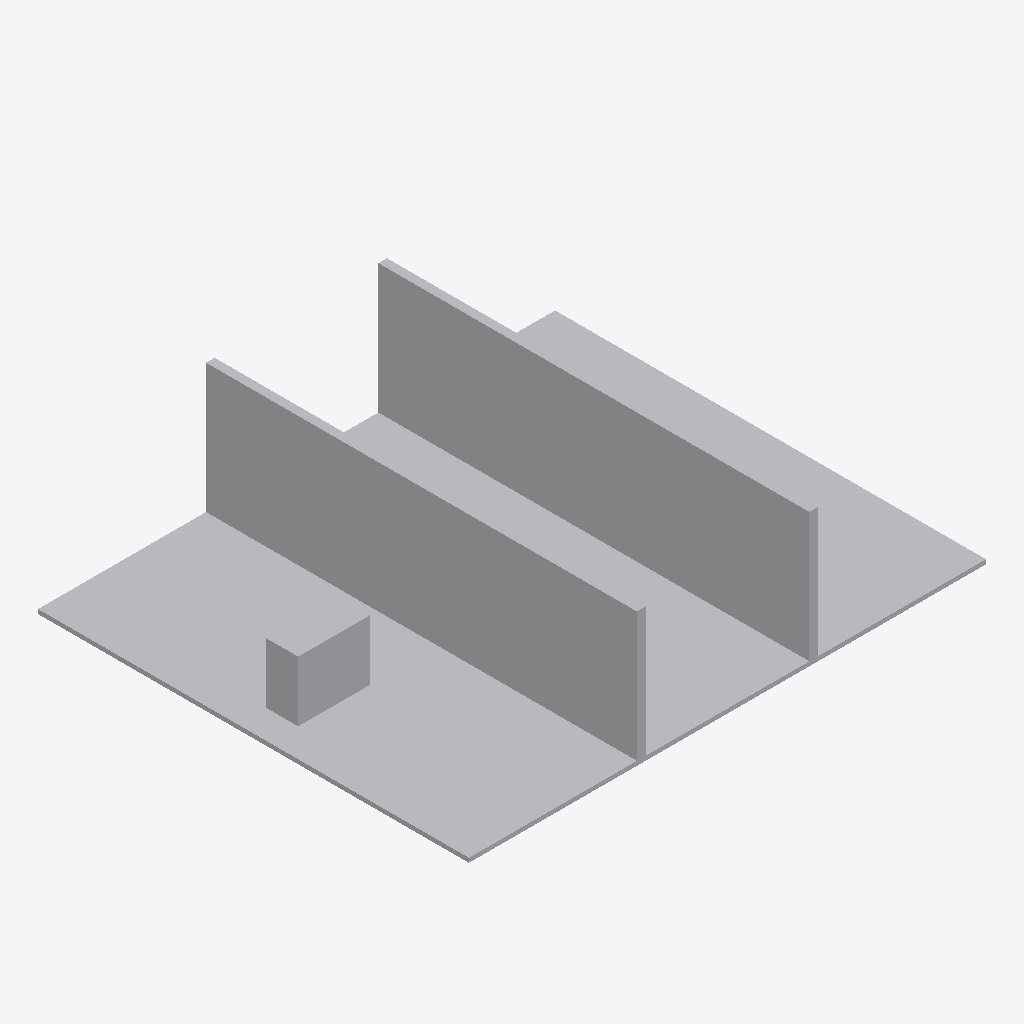
Isometric view of an IFC building model (IFC-SPF (STEP), schema IFC4, length unit metre), seen from the south-west, elements coloured by IFC class: 16 other elements (light grey).
Extent 12.0 m × 10.0 m × 3.1 m (x, y, z). Storeys (1): Synthetic level at 0.00 m. Elements (16): 16 IfcBuildingElementProxy.

HEADER;
FILE_DESCRIPTION(('ViewDefinition [CoordinationView]'),'2;1');
FILE_NAME('','2026-09-18T12:01:18',(''),(''),'IfcOpenShell 0.8.5-1c5b825','IfcOpenShell 0.8.5-1c5b825','');
FILE_SCHEMA(('IFC4'));
ENDSEC;
DATA;
#8=IFCPROJECT('1hFCNt3SLKHuWo9jhe_ygk',$,'random-7310',$,$,$,$,(#7),#2);
#14=IFCBUILDING('3cdpxgshHUX81gKKwVOdTz',$,'Synthetic building',$,$,#13,$,$,$,$,$,$);
#20=IFCBUILDINGSTOREY('2GeXCmcBTKCvpoNxaf1Z5W',$,'Synthetic level',$,$,#19,$,$,$,$);
#37=IFCBUILDINGELEMENTPROXY('3hCnbacXPS0AHwpsebD75W',$,'floor',$,'SYNTHETIC',#35,#36,$,$);
#97=IFCBUILDINGELEMENTPROXY('3GWij_K$bSK9SZ20lq_F0L',$,'wall-4-1',$,'SYNTHETIC',#95,#96,$,$);
#202=IFCBUILDINGELEMENTPROXY('0V3KF9EJnOj8CT5f0EiN5M',$,'wall-8-1',$,'SYNTHETIC',#200,#201,$,$);
#127=IFCBUILDINGELEMENTPROXY('38qiiT$9TVP8$llzmUMiy3',$,'wall-4-2',$,'SYNTHETIC',#125,#126,$,$);
#172=IFCBUILDINGELEMENTPROXY('21TnBcREXTo9AoTx6OebYQ',$,'wall-8-0',$,'SYNTHETIC',#170,#171,$,$);
#232=IFCBUILDINGELEMENTPROXY('0rUghMtU1V$R8$4GDT$xw7',$,'wall-8-2',$,'SYNTHETIC',#230,#231,$,$);
#52=IFCBUILDINGELEMENTPROXY('1VacU6FPLP6e2o5xIwtmoN',$,'equipment',$,'SYNTHETIC',#50,#51,$,$);
#82=IFCBUILDINGELEMENTPROXY('1VAi$bW6bUS9EIR5MNU8IJ',$,'panel-4-0',$,'SYNTHETIC',#80,#81,$,$);
#142=IFCBUILDINGELEMENTPROXY('2iIKQLziDPgv824c6t1O3N',$,'panel-4-2',$,'SYNTHETIC',#140,#141,$,$);
#187=IFCBUILDINGELEMENTPROXY('2xBd7SPG1HnBJsprsGkW1k',$,'panel-8-0',$,'SYNTHETIC',#185,#186,$,$);
#247=IFCBUILDINGELEMENTPROXY('3zk9X_$O1HVuLX4KqUw9e0',$,'panel-8-2',$,'SYNTHETIC',#245,#246,$,$);
#217=IFCBUILDINGELEMENTPROXY('0$KlqVTevTEhp_f$sfyhE5',$,'panel-8-1',$,'SYNTHETIC',#215,#216,$,$);
#112=IFCBUILDINGELEMENTPROXY('0RSu7X2XDPjx9M8y5FRi1C',$,'panel-4-1',$,'SYNTHETIC',#110,#111,$,$);
#67=IFCBUILDINGELEMENTPROXY('3Mkd6TkEHOfxAZfxpZoeKp',$,'wall-4-0',$,'SYNTHETIC',#65,#66,$,$);
#157=IFCBUILDINGELEMENTPROXY('37bnKqYAHU6hPudxJYYUon',$,'wall-4-end',$,'SYNTHETIC',#155,#156,$,$);
#262=IFCBUILDINGELEMENTPROXY('1NUSNs_mzG4xphp2tEL1Nw',$,'wall-8-end',$,'SYNTHETIC',#260,#261,$,$);
ENDSEC;
